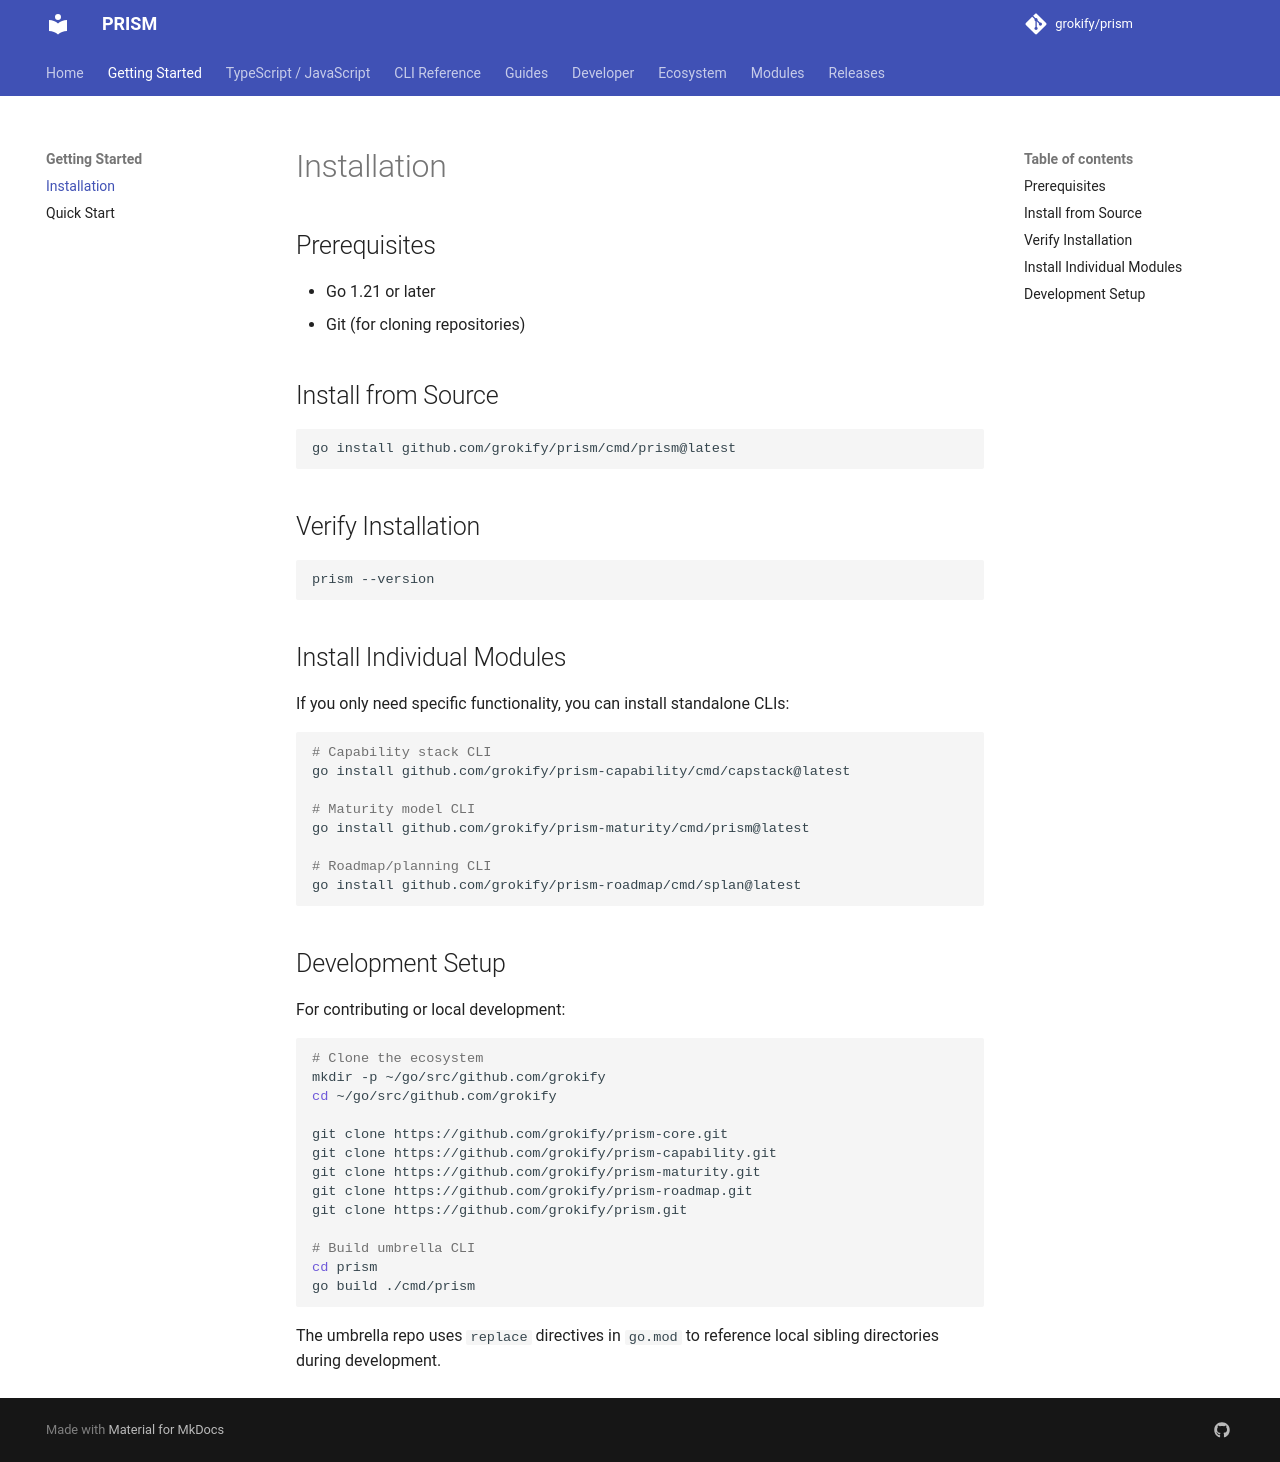

repository: grokify/prism · page: getting-started/installation/index.html · generator: mkdocs

# Installation

## Prerequisites

- Go 1.21 or later
- Git (for cloning repositories)

## Install from Source

```bash
go install github.com/grokify/prism/cmd/prism@latest
```

## Verify Installation

```bash
prism --version
```

## Install Individual Modules

If you only need specific functionality, you can install standalone CLIs:

```bash
# Capability stack CLI
go install github.com/grokify/prism-capability/cmd/capstack@latest

# Maturity model CLI
go install github.com/grokify/prism-maturity/cmd/prism@latest

# Roadmap/planning CLI
go install github.com/grokify/prism-roadmap/cmd/splan@latest
```

## Development Setup

For contributing or local development:

```bash
# Clone the ecosystem
mkdir -p ~/go/src/github.com/grokify
cd ~/go/src/github.com/grokify

git clone https://github.com/grokify/prism-core.git
git clone https://github.com/grokify/prism-capability.git
git clone https://github.com/grokify/prism-maturity.git
git clone https://github.com/grokify/prism-roadmap.git
git clone https://github.com/grokify/prism.git

# Build umbrella CLI
cd prism
go build ./cmd/prism
```

The umbrella repo uses `replace` directives in `go.mod` to reference local sibling directories during development.
